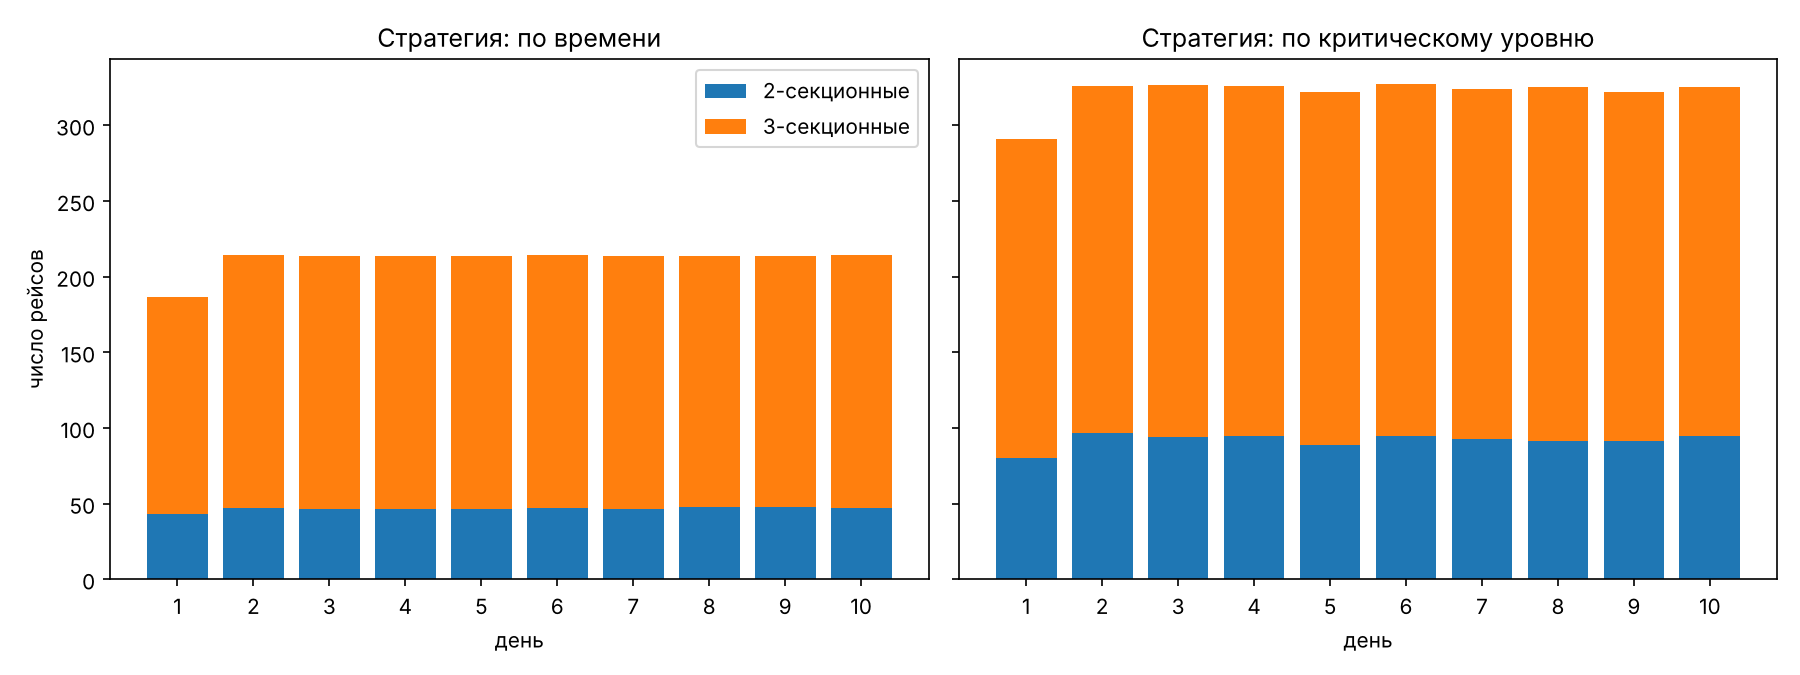

Source data for this figure (header and first rows):
стратегия; день; рейсов_2_секц; рейсов_3_секц; всего
по критическому уровню; 1; 80.0; 211.2; 291.2
по критическому уровню; 2; 96.4; 229.5; 325.9
по критическому уровню; 3; 94.1; 232.8; 326.9
по критическому уровню; 4; 94.4; 231.8; 326.2
по критическому уровню; 5; 88.6; 233.7; 322.3
по критическому уровню; 6; 94.8; 232.5; 327.3
по критическому уровню; 7; 92.7; 231.6; 324.3
по критическому уровню; 8; 91.3; 234.2; 325.5
по критическому уровню; 9; 91.1; 230.8; 321.9
по критическому уровню; 10; 94.7; 230.4; 325.1
по времени; 1; 43.4; 142.8; 186.2
по времени; 2; 47.1; 166.9; 214.0
по времени; 3; 46.3; 167.6; 213.9
по времени; 4; 46.6; 166.7; 213.3
по времени; 5; 46.7; 167.1; 213.8
по времени; 6; 46.8; 167.4; 214.2
по времени; 7; 46.7; 167.1; 213.8
по времени; 8; 47.6; 166.1; 213.7
по времени; 9; 47.4; 166.2; 213.6
по времени; 10; 47.1; 167.1; 214.2
